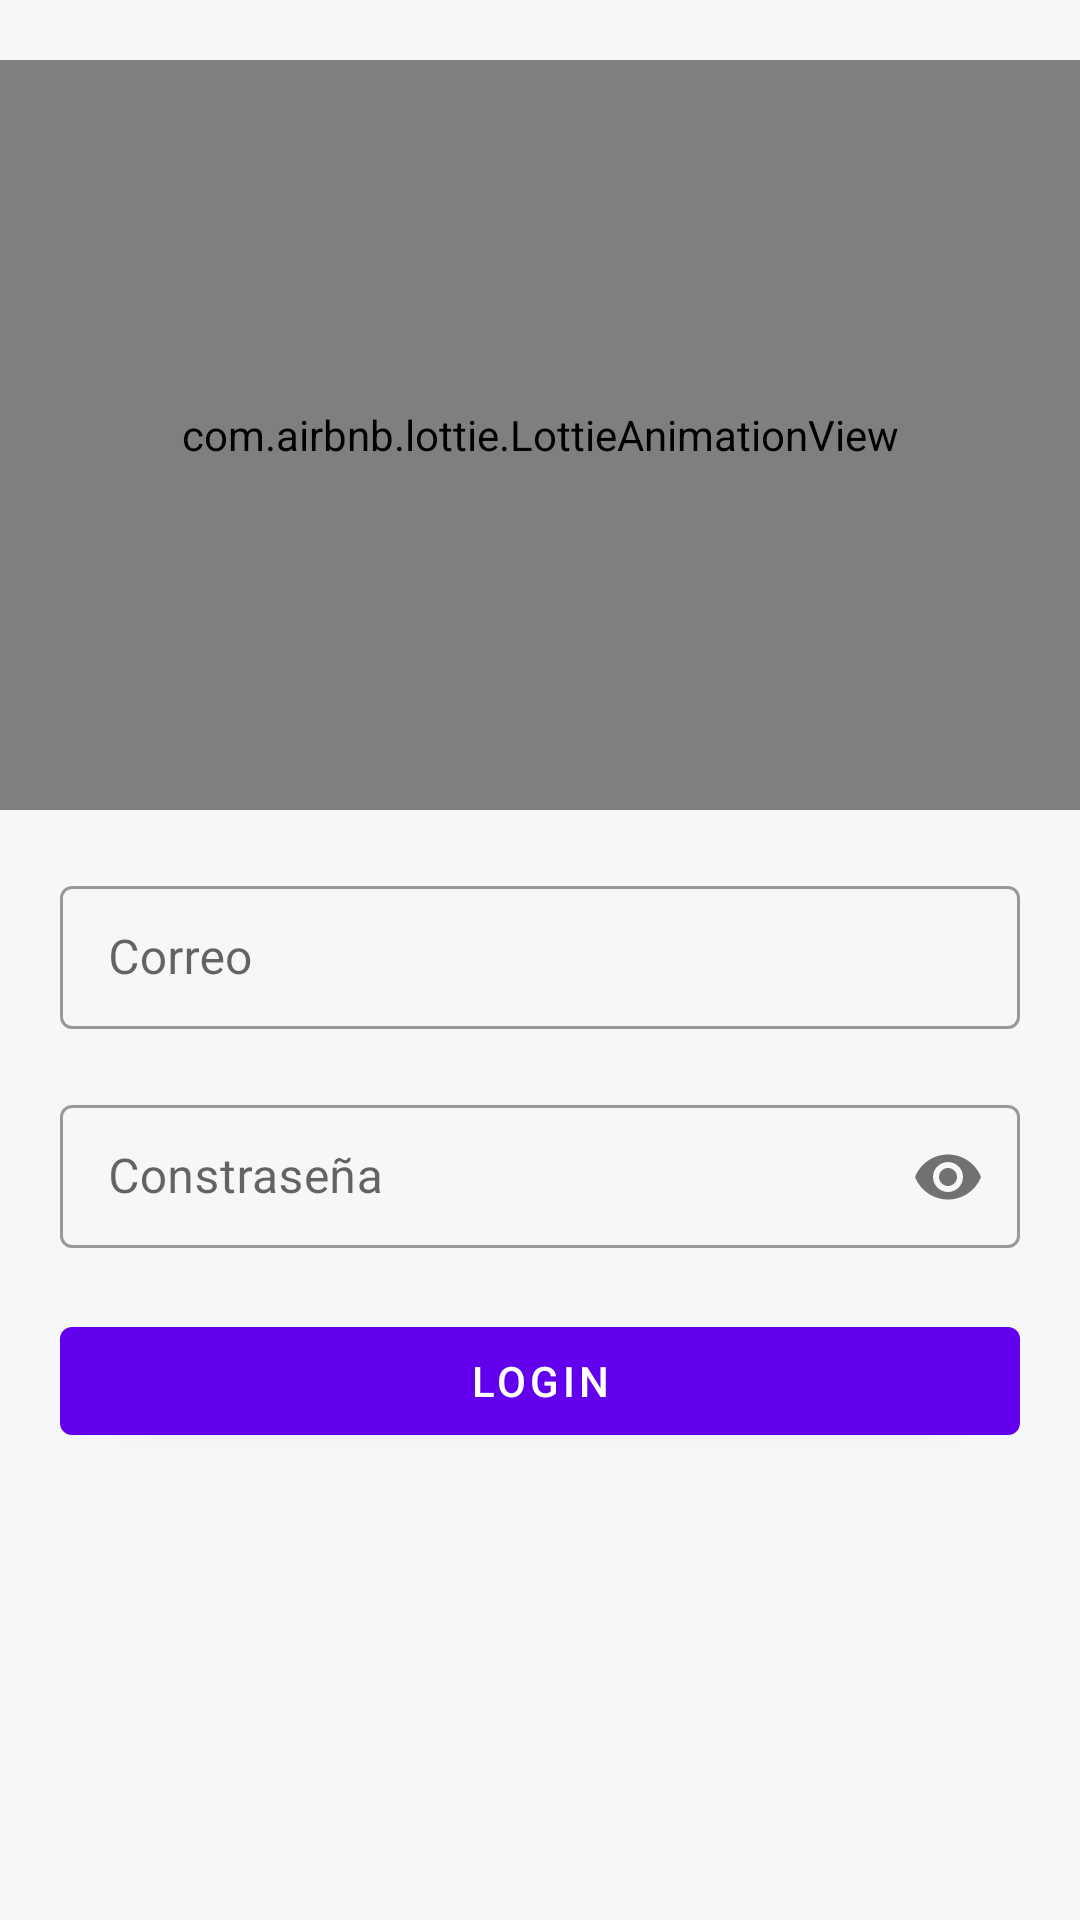

Here is an Android app screen rendered from its layout file. Give the layout XML and the strings, colors and styles it references.
<!-- AndroidManifest.xml: application theme Theme.TestMacroPay -->
<!-- res/layout/fragment_login.xml -->
<?xml version="1.0" encoding="utf-8"?>
<layout xmlns:android="http://schemas.android.com/apk/res/android"
    xmlns:tools="http://schemas.android.com/tools"
    xmlns:app="http://schemas.android.com/apk/res-auto">

    <data>

    </data>

    <androidx.constraintlayout.widget.ConstraintLayout
        android:layout_width="match_parent"
        android:layout_height="match_parent"
        tools:context=".ui.fragments.login.LoginFragment"
        android:background="@color/white_dirty">

        <com.airbnb.lottie.LottieAnimationView
            android:id="@+id/lottie"
            android:layout_width="0dp"
            android:layout_height="250dp"
            android:layout_marginTop="20dp"
            app:lottie_rawRes="@raw/lottie_login"
            app:lottie_loop="true"
            app:lottie_autoPlay="true"
            app:layout_constraintTop_toTopOf="parent"
            app:layout_constraintBottom_toTopOf="@id/layoutEdTxtEmail"
            app:layout_constraintStart_toStartOf="parent"
            app:layout_constraintEnd_toEndOf="parent" />


        <com.google.android.material.textfield.TextInputLayout
            android:id="@+id/layoutEdTxtEmail"
            android:layout_width="0dp"
            android:layout_height="wrap_content"
            android:layout_marginTop="20dp"
            android:layout_marginHorizontal="20dp"
            style="@style/Widget.MaterialComponents.TextInputLayout.OutlinedBox.Dense"
            app:layout_constraintTop_toBottomOf="@id/lottie"
            app:layout_constraintBottom_toTopOf="@id/layoutEdTxtPassword"
            app:layout_constraintStart_toStartOf="parent"
            app:layout_constraintEnd_toEndOf="parent">

            <com.google.android.material.textfield.TextInputEditText
                android:id="@+id/edTxtEmail"
                android:layout_width="match_parent"
                android:layout_height="wrap_content"
                android:maxLength="50"
                android:inputType="textEmailAddress"
                android:hint="@string/txt_correo" />

        </com.google.android.material.textfield.TextInputLayout>

        <com.google.android.material.textfield.TextInputLayout
            android:id="@+id/layoutEdTxtPassword"
            android:layout_width="0dp"
            android:layout_height="wrap_content"
            android:layout_marginTop="20dp"
            android:layout_marginHorizontal="20dp"
            style="@style/Widget.MaterialComponents.TextInputLayout.OutlinedBox.Dense"
            app:passwordToggleEnabled="true"
            app:layout_constraintTop_toBottomOf="@id/layoutEdTxtEmail"
            app:layout_constraintBottom_toTopOf="@id/btnLogin"
            app:layout_constraintStart_toStartOf="parent"
            app:layout_constraintEnd_toEndOf="parent">

            <com.google.android.material.textfield.TextInputEditText
                android:id="@+id/edTxtPassword"
                android:layout_width="match_parent"
                android:layout_height="wrap_content"
                android:inputType="textPassword"
                android:maxLength="10"
                android:hint="@string/txt_password" />

        </com.google.android.material.textfield.TextInputLayout>

        <com.google.android.material.button.MaterialButton
            android:id="@+id/btnLogin"
            android:layout_width="0dp"
            android:layout_height="wrap_content"
            android:layout_marginTop="20dp"
            android:layout_marginHorizontal="20dp"
            android:text="@string/txt_login"
            app:layout_constraintTop_toBottomOf="@id/layoutEdTxtPassword"
            app:layout_constraintStart_toStartOf="parent"
            app:layout_constraintEnd_toEndOf="parent" />

    </androidx.constraintlayout.widget.ConstraintLayout>
</layout>
<!-- resources referenced by this layout -->
<resources>
  <color name="white_dirty">#F6F7F9</color>
  <string name="txt_correo">Correo</string>
  <string name="txt_login">Login</string>
  <string name="txt_password">Constraseña</string>
  <style name="Theme.TestMacroPay" parent="Theme.MaterialComponents.DayNight.NoActionBar">
          
          <item name="colorPrimary">@color/purple_500</item>
          <item name="colorPrimaryVariant">@color/purple_700</item>
          <item name="colorOnPrimary">@color/white</item>
          
          <item name="colorSecondary">@color/teal_200</item>
          <item name="colorSecondaryVariant">@color/teal_700</item>
          <item name="colorOnSecondary">@color/black</item>
          
          <item name="android:statusBarColor" tools:targetApi="l">?attr/colorPrimaryVariant</item>
          
      </style>
  <color name="purple_500">#FF6200EE</color>
  <color name="purple_700">#FF3700B3</color>
  <color name="white">#FFFFFFFF</color>
  <color name="teal_200">#FF03DAC5</color>
  <color name="teal_700">#FF018786</color>
  <color name="black">#FF000000</color>
</resources>
